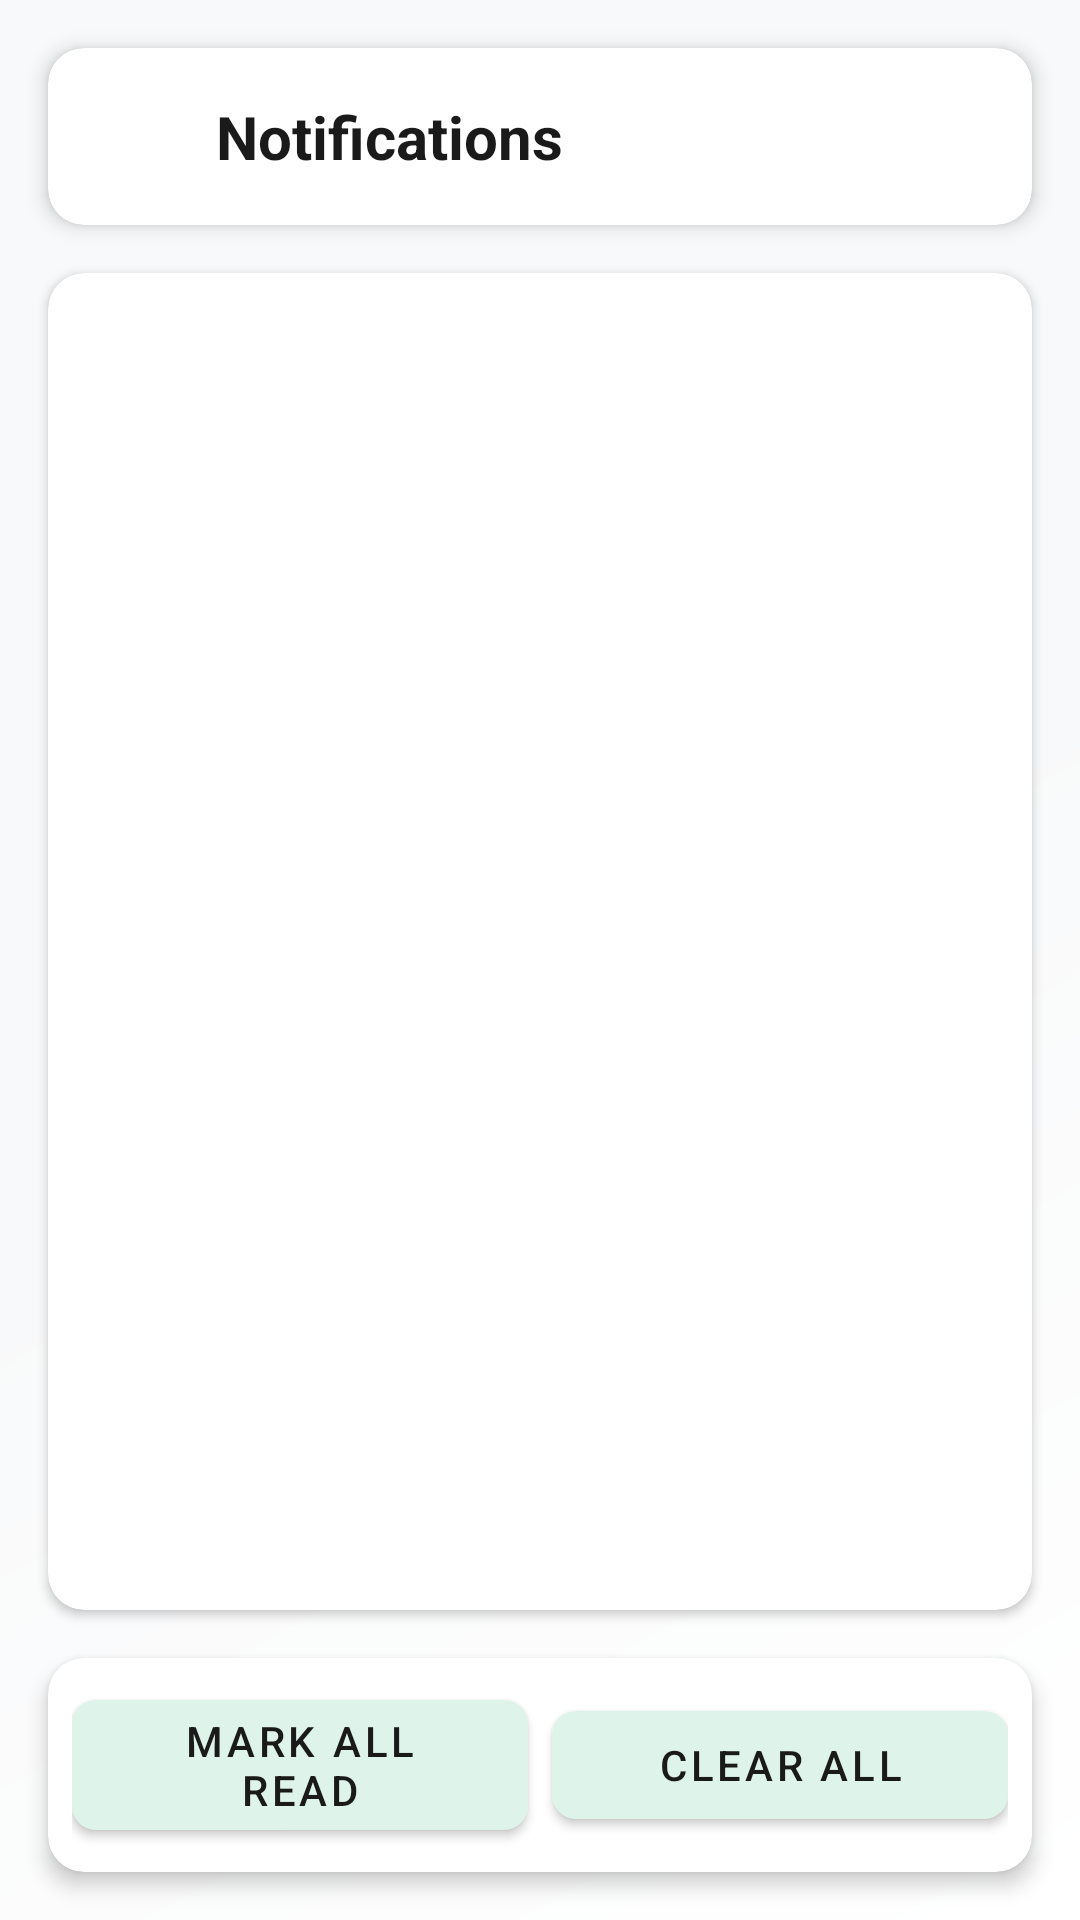

Write the Android layout XML for this screen, with the resource values it uses.
<!-- AndroidManifest.xml: application theme Theme.SLTB -->
<!-- res/layout/activity_notificationpanel.xml -->
<?xml version="1.0" encoding="utf-8"?>
<androidx.constraintlayout.widget.ConstraintLayout xmlns:android="http://schemas.android.com/apk/res/android"
    xmlns:app="http://schemas.android.com/apk/res-auto"
    android:layout_width="match_parent"
    android:layout_height="match_parent"
    android:background="@drawable/appointment_gradient_background"
    android:fitsSystemWindows="true">

    
    <androidx.cardview.widget.CardView
        android:id="@+id/topBarCard"
        android:layout_width="match_parent"
        android:layout_height="wrap_content"
        android:layout_marginHorizontal="16dp"
        android:layout_marginTop="16dp"
        app:cardBackgroundColor="@color/card_dark"
        app:cardCornerRadius="12dp"
        app:cardElevation="4dp"
        app:layout_constraintTop_toTopOf="parent">

        <androidx.constraintlayout.widget.ConstraintLayout
            android:layout_width="match_parent"
            android:layout_height="wrap_content"
            android:padding="16dp">

            <ImageView
                android:id="@+id/backButton"
                android:layout_width="24dp"
                android:layout_height="24dp"
                app:layout_constraintBottom_toBottomOf="parent"
                app:layout_constraintStart_toStartOf="parent"
                app:layout_constraintTop_toTopOf="parent"
                app:srcCompat="@drawable/arrow" />

            <TextView
                android:layout_width="wrap_content"
                android:layout_height="wrap_content"
                android:layout_marginStart="16dp"
                android:text="Notifications"
                android:textColor="@color/text_primary_dark"
                android:textSize="20sp"
                android:textStyle="bold"
                app:layout_constraintBottom_toBottomOf="parent"
                app:layout_constraintStart_toEndOf="@+id/backButton"
                app:layout_constraintTop_toTopOf="parent" />

        </androidx.constraintlayout.widget.ConstraintLayout>
    </androidx.cardview.widget.CardView>

    
    <androidx.cardview.widget.CardView
        android:layout_width="match_parent"
        android:layout_height="0dp"
        android:layout_marginHorizontal="16dp"
        android:layout_marginTop="16dp"
        android:layout_marginBottom="16dp"
        app:cardBackgroundColor="@color/card_dark"
        app:cardCornerRadius="12dp"
        app:cardElevation="2dp"
        app:layout_constraintBottom_toTopOf="@id/buttonContainer"
        app:layout_constraintTop_toBottomOf="@id/topBarCard">

        <androidx.recyclerview.widget.RecyclerView
            android:id="@+id/recyclerViewNotifications"
            android:layout_width="match_parent"
            android:layout_height="match_parent"
            android:clipToPadding="false"
            android:padding="8dp"
            android:scrollbars="none" />

    </androidx.cardview.widget.CardView>

    
    <androidx.cardview.widget.CardView
        android:id="@+id/buttonContainer"
        android:layout_width="match_parent"
        android:layout_height="wrap_content"
        android:layout_marginHorizontal="16dp"
        android:layout_marginBottom="16dp"
        app:cardBackgroundColor="@color/card_dark"
        app:cardCornerRadius="12dp"
        app:cardElevation="4dp"
        app:layout_constraintBottom_toBottomOf="parent">

        <LinearLayout
            android:layout_width="match_parent"
            android:layout_height="wrap_content"
            android:gravity="center"
            android:orientation="horizontal"
            android:padding="8dp">

            <com.google.android.material.button.MaterialButton
                android:id="@+id/btnMarkAllAsRead"
                android:layout_width="0dp"
                android:layout_height="wrap_content"
                android:layout_marginEnd="4dp"
                android:layout_weight="1"
                android:text="Mark All Read"
                android:textColor="@color/text_primary_dark"
                app:backgroundTint="@color/surface_dark"
                app:cornerRadius="8dp" />

            <com.google.android.material.button.MaterialButton
                android:id="@+id/btnClearAll"
                android:layout_width="0dp"
                android:layout_height="wrap_content"
                android:layout_marginStart="4dp"
                android:layout_weight="1"
                android:text="Clear All"
                android:textColor="@color/text_primary_dark"
                app:backgroundTint="@color/surface_dark"
                app:cornerRadius="8dp" />
        </LinearLayout>
    </androidx.cardview.widget.CardView>

</androidx.constraintlayout.widget.ConstraintLayout>
<!-- resources referenced by this layout -->
<resources>
  <color name="card_dark">@color/ue_card_light</color>
  <color name="surface_dark">@color/ue_surface_light</color>
  <color name="text_primary_dark">@color/ue_text_primary</color>
  <!-- drawable appointment_gradient_background (drawable) -->
  <?xml version="1.0" encoding="utf-8"?>
  <shape xmlns:android="http://schemas.android.com/apk/res/android">
      <gradient
          android:angle="135"
          android:endColor="@color/ue_light_grey"
          android:startColor="@color/ue_white"
          android:centerColor="@color/ue_surface_light"
          android:type="linear" />
  </shape>
  <style name="Theme.SLTB" parent="Base.Theme.SLTB" />
  <color name="ue_card_light">#FFFFFF</color>
  <color name="ue_surface_light">#F8F9FA</color>
  <color name="ue_text_primary">#1A1A1A</color>
  <color name="ue_light_grey">#F8F9FA</color>
  <color name="ue_white">#FFFFFF</color>
  <color name="primary_dark">@color/ue_green</color>
  <color name="secondary_dark">@color/ue_green_dark</color>
  <color name="background_dark">@color/ue_light_grey</color>
  <color name="ue_divider">#E5E5E5</color>
  <style name="Widget.SLTB.Button" parent="Widget.MaterialComponents.Button">
          <item name="android:textColor">@color/text_primary_dark</item>
          <item name="backgroundTint">@color/primary_dark</item>
          <item name="rippleColor">@color/ue_white_50</item>
      </style>
  <style name="Widget.SLTB.Toolbar" parent="Widget.MaterialComponents.Toolbar">
          <item name="android:background">@color/surface_dark</item>
          <item name="titleTextColor">@color/text_primary_dark</item>
          <item name="subtitleTextColor">@color/text_secondary_dark</item>
          <item name="navigationIconTint">@color/text_primary_dark</item>
      </style>
  <style name="Widget.SLTB.Chip" parent="Widget.MaterialComponents.Chip.Choice">
          <item name="chipBackgroundColor">@color/chip_background</item>
          <item name="chipStrokeColor">@color/primary_dark</item>
          <item name="chipStrokeWidth">1dp</item>
          <item name="android:textColor">@color/text_primary_dark</item>
          <item name="checkedIconTint">@color/primary_dark</item>
      </style>
  <style name="Widget.SLTB.TextInputLayout" parent="Widget.MaterialComponents.TextInputLayout.OutlinedBox">
          <item name="boxBackgroundColor">@color/ue_white_10</item>
          <item name="boxStrokeColor">@color/primary_dark</item>
          <item name="android:textColorHint">@color/text_secondary_dark</item>
      </style>
  <color name="ue_green">#06C167</color>
  <color name="ue_green_dark">#05A85A</color>
  <color name="ue_white_50">#80FFFFFF</color>
  <color name="text_secondary_dark">@color/ue_text_secondary</color>
  <color name="chip_background">@color/ue_divider_light</color>
  <color name="ue_white_10">#1AFFFFFF</color>
  <color name="ue_text_secondary">#6B7280</color>
  <color name="ue_divider_light">#E5E5E5</color>
</resources>
